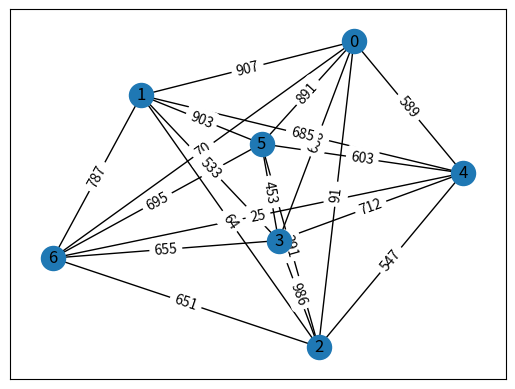

Python code for this plot:
import random
import networkx as nx
import matplotlib.pyplot as plt
import numpy as np
from networkx.algorithms import approximation as approx


def GA(path):
    chromosome = path.copy()
    chromosome.pop(0)
    chromosome.pop()
    index1= random.randint(0,len(chromosome)-1)
    index2= random.randint(0,len(chromosome)-1)
    while index2 == index1:
        index2= random.randint(0,len(chromosome)-1)

    chromosome[index1], chromosome[index2] = chromosome[index2], chromosome[index1]
    return chromosome


def crossOver(paths):


    print("parent1", paths[0])
    print("parent2", paths[1])
    parent1 = paths[0]
    parent2 = paths[1]
    

    offspring=[None]*len(parent1)

    index1= random.randint(0,len(parent1)-1)
    index2= random.randint(0,len(parent1)-1)
    while index2 == index1:
        index2= random.randint(0,len(parent1)-1)

    index1 = 2
    index2 = 3

    if index1>index2:
        for i in range(index2,index1+1):
            offspring[i]=parent1[i]
    else:
        for i in range(index1,index2+1):
            offspring[i]=parent1[i]

    print(offspring)

    #algorithm to do corssovers from parents to offspring
    if index1>index2:
        for i in range(index1+1, len(offspring)):
            for j in range(0, len(offspring)):
                if parent2[j] not in offspring:
                    offspring[i] = parent2[j]
                    break
        for i in range(0, index2):
            for j in range(0, len(offspring)):
                if parent2[j] not in offspring:
                    offspring[i] = parent2[j]
                    break
    else:
        for i in range(index2+1, len(offspring)):
            for j in range(0, len(offspring)):
                if parent2[j] not in offspring:
                    offspring[i] = parent2[j]
                    break
        for i in range(0, index1):
            for j in range(0, len(offspring)):
                if parent2[j] not in offspring:
                    offspring[i] = parent2[j]
                    break

 
    print("offspring",offspring)


    





    

    




G = nx.Graph()

G.add_edge("0", "1", weight=907)
G.add_edge("0", "3", weight=688)
G.add_edge("0", "5", weight=891)
G.add_edge("0", "6", weight=70)
G.add_edge("0", "4", weight=589)
G.add_edge("0", "2", weight=91)

G.add_edge("5", "1", weight=903)
G.add_edge("5", "4", weight=603)
G.add_edge("5", "6", weight=695)
G.add_edge("5", "2", weight=391)
G.add_edge("5", "3", weight=453)

G.add_edge("6", "1", weight=787)
G.add_edge("6", "2", weight=651)
G.add_edge("6", "3", weight=655)
G.add_edge("6", "4", weight=25)

G.add_edge("2", "4", weight=547)
G.add_edge("2", "3", weight=986)
G.add_edge("2", "1", weight=64)

G.add_edge("4", "3", weight=712)
G.add_edge("4", "1", weight=685)

G.add_edge("3", "1", weight=533)






cycle1 = approx.simulated_annealing_tsp(G, "greedy", source="0", alpha=.01)
print(cycle1)
cost = sum(G[n][nbr]["weight"] for n, nbr in nx.utils.pairwise(cycle1))
print(cost)

pathsList=[]
for i in range(0,500):
    pathsList.append(GA(cycle1))



#Task 2 simulated annealing
cycle2 = approx.simulated_annealing_tsp(G, "greedy", source="0")
cost = sum(G[n][nbr]["weight"] for n, nbr in nx.utils.pairwise(cycle2))
# print("\nTask 2: Simulated Annealing")
# print("Originating from Node 0:", cycle2)
# print("Tour cost:", cost, "\n")



crossOver(pathsList)







pos=nx.spring_layout(G)
nx.draw_networkx(G, pos)
labels = nx.get_edge_attributes(G, 'weight')
nx.draw_networkx_edge_labels(G, pos, edge_labels=labels)
# plt.show() 
